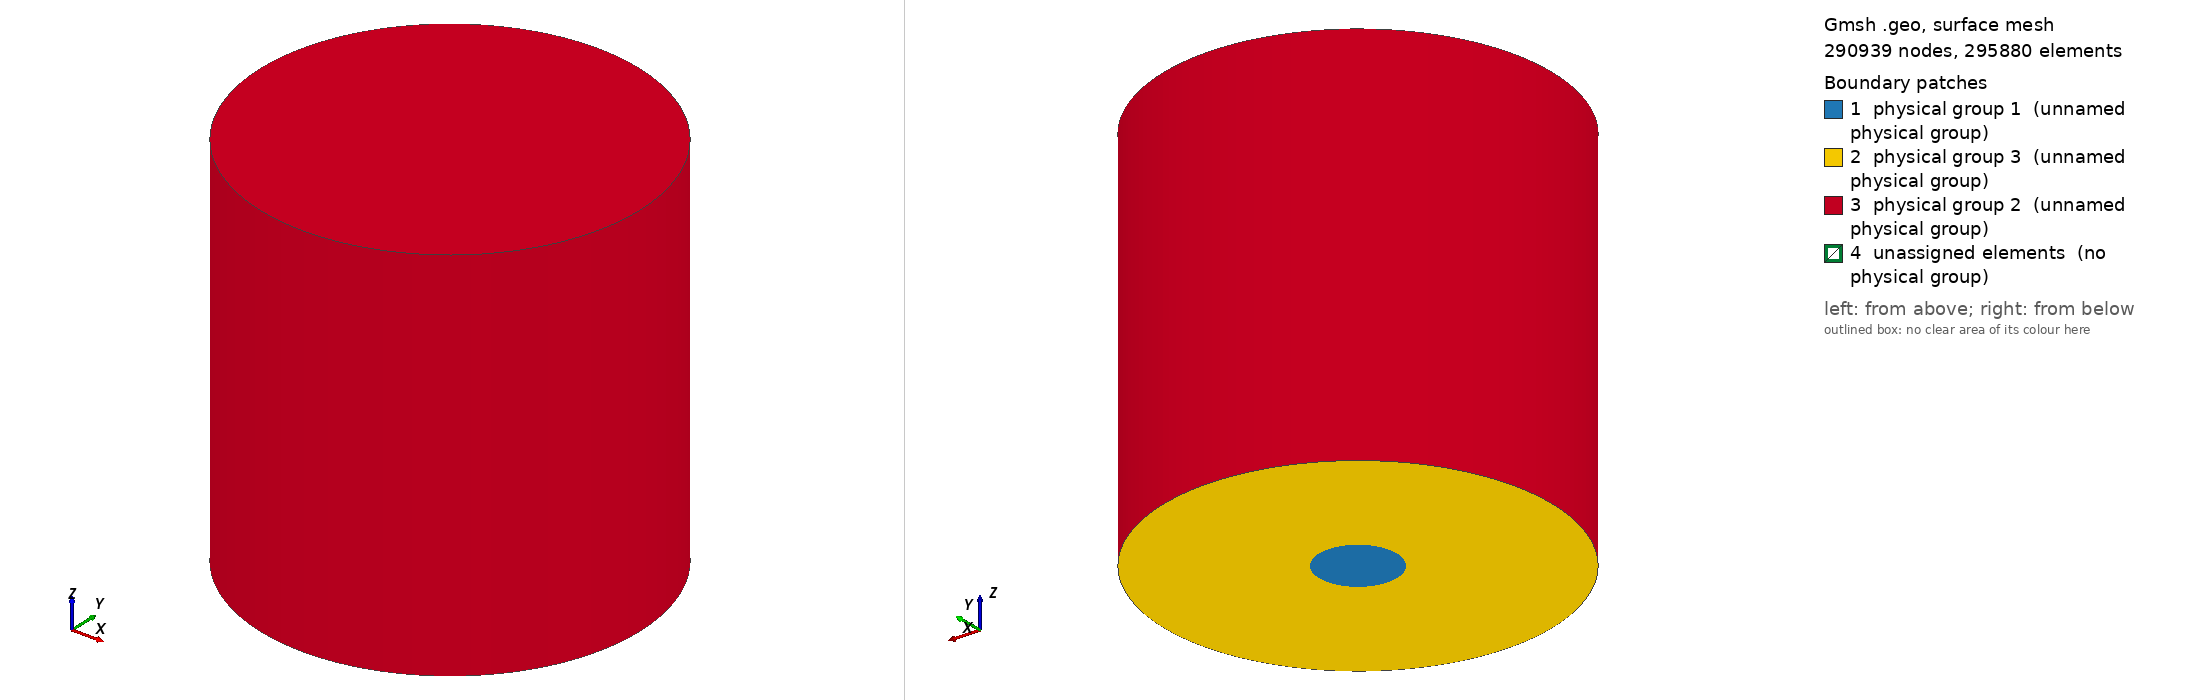

Gmsh geometry script, surface-meshed: 290939 nodes, 295880 surface elements. Boundary patches (legend numbers): 1 physical group 1 (unnamed physical group), 2 physical group 3 (unnamed physical group), 3 physical group 2 (unnamed physical group), 4 unassigned elements (no physical group). Left view from above one corner, right view from below the opposite corner. Legend entries are the model's physical surfaces; 'unassigned elements' are surfaces in no physical group. The drawing asked Gmsh for element sizes between 1% and 20% of the model's largest extent; the script's own settings can give other sizes.

=== planar_3d.geo (drawn) ===
c0 = 1500;
f0 = 1e6;

lmbda = c0 / f0;
L = 0.1;
R = 0.05;

epw = 3;
nw = L / lmbda;
nx = epw * nw + 1;

p_r = 0.01;

Point(1) = {0., 0., 0., 1.0};
Point(2) = {p_r * Cos(Pi), p_r * Sin(Pi), 0., 1.0};
Point(3) = {p_r * Cos(5/4*Pi), p_r * Sin(5/4*Pi), 0., 1.0};
Point(4) = {p_r * Cos(3/2*Pi), p_r * Sin(3/2*Pi), 0., 1.0};
Point(5) = {p_r * Cos(7/4*Pi), p_r * Sin(7/4*Pi), 0., 1.0};
Point(6) = {p_r, 0., 0., 1.0};
Point(7) = {p_r * Cos(1/4*Pi), p_r * Sin(1/4*Pi), 0., 1.0};
Point(8) = {p_r * Cos(1/2*Pi), p_r * Sin(1/2*Pi), 0., 1.0};
Point(9) = {p_r * Cos(3/4*Pi), p_r * Sin(3/4*Pi), 0., 1.0};

Point(10) = {R, 0., 0., 1.0};
Point(11) = {R * Cos(Pi), R * Sin(Pi), 0., 1.0};
Point(12) = {R * Cos(5/4*Pi), R * Sin(5/4*Pi), 0., 1.0};
Point(13) = {R * Cos(3/2*Pi), R * Sin(3/2*Pi), 0., 1.0};
Point(14) = {R * Cos(7/4*Pi), R * Sin(7/4*Pi), 0., 1.0};
Point(15) = {R, 0., 0., 1.0};
Point(16) = {R * Cos(1/4*Pi), R * Sin(1/4*Pi), 0., 1.0};
Point(17) = {R * Cos(1/2*Pi), R * Sin(1/2*Pi), 0., 1.0};
Point(18) = {R * Cos(3/4*Pi), R * Sin(3/4*Pi), 0., 1.0};

Point(19) = {p_r / 2 * Cos(Pi), p_r / 2 * Sin(Pi), 0., 1.0};
Point(20) = {p_r / 2 * Cos(5/4*Pi), p_r / 2 * Sin(5/4*Pi), 0., 1.0};
Point(21) = {p_r / 2 * Cos(3/2*Pi), p_r / 2 * Sin(3/2*Pi), 0., 1.0};
Point(22) = {p_r / 2 * Cos(7/4*Pi), p_r / 2 * Sin(7/4*Pi), 0., 1.0};
Point(23) = {p_r / 2, 0., 0., 1.0};
Point(24) = {p_r / 2 * Cos(1/4*Pi), p_r / 2 * Sin(1/4*Pi), 0., 1.0};
Point(25) = {p_r / 2 * Cos(1/2*Pi), p_r / 2 * Sin(1/2*Pi), 0., 1.0};
Point(26) = {p_r / 2 * Cos(3/4*Pi), p_r / 2 * Sin(3/4*Pi), 0., 1.0};

Point(27) = {0., 0., L, 1.0};
Point(28) = {p_r * Cos(Pi), p_r * Sin(Pi), L, 1.0};
Point(29) = {p_r * Cos(5/4*Pi), p_r * Sin(5/4*Pi), L, 1.0};
Point(30) = {p_r * Cos(3/2*Pi), p_r * Sin(3/2*Pi), L, 1.0};
Point(31) = {p_r * Cos(7/4*Pi), p_r * Sin(7/4*Pi), L, 1.0};
Point(32) = {p_r, 0., L, 1.0};
Point(33) = {p_r * Cos(1/4*Pi), p_r * Sin(1/4*Pi), L, 1.0};
Point(34) = {p_r * Cos(1/2*Pi), p_r * Sin(1/2*Pi), L, 1.0};
Point(35) = {p_r * Cos(3/4*Pi), p_r * Sin(3/4*Pi), L, 1.0};

Point(36) = {R, 0., L, 1.0};
Point(37) = {R * Cos(Pi), R * Sin(Pi), L, 1.0};
Point(38) = {R * Cos(5/4*Pi), R * Sin(5/4*Pi), L, 1.0};
Point(39) = {R * Cos(3/2*Pi), R * Sin(3/2*Pi), L, 1.0};
Point(40) = {R * Cos(7/4*Pi), R * Sin(7/4*Pi), L, 1.0};
Point(41) = {R, 0., L, 1.0};
Point(42) = {R * Cos(1/4*Pi), R * Sin(1/4*Pi), L, 1.0};
Point(43) = {R * Cos(1/2*Pi), R * Sin(1/2*Pi), L, 1.0};
Point(44) = {R * Cos(3/4*Pi), R * Sin(3/4*Pi), L, 1.0};

Point(45) = {p_r / 2 * Cos(Pi), p_r / 2 * Sin(Pi), L, 1.0};
Point(46) = {p_r / 2 * Cos(5/4*Pi), p_r / 2 * Sin(5/4*Pi), L, 1.0};
Point(47) = {p_r / 2 * Cos(3/2*Pi), p_r / 2 * Sin(3/2*Pi), L, 1.0};
Point(48) = {p_r / 2 * Cos(7/4*Pi), p_r / 2 * Sin(7/4*Pi), L, 1.0};
Point(49) = {p_r / 2, 0., L, 1.0};
Point(50) = {p_r / 2 * Cos(1/4*Pi), p_r / 2 * Sin(1/4*Pi), L, 1.0};
Point(51) = {p_r / 2 * Cos(1/2*Pi), p_r / 2 * Sin(1/2*Pi), L, 1.0};
Point(52) = {p_r / 2 * Cos(3/4*Pi), p_r / 2 * Sin(3/4*Pi), L, 1.0};

Line(1) = {1, 19};
Line(2) = {1, 21};
Line(3) = {1, 23};
Line(4) = {1, 25};
Line(5) = {19, 20};
Line(6) = {20, 21};
Line(7) = {21, 22};
Line(8) = {22, 23};
Line(9) = {23, 24};
Line(10) = {24, 25};
Line(11) = {25, 26};
Line(12) = {26, 19};
Line(13) = {19, 2};
Line(14) = {20, 3};
Line(15) = {21, 4};
Line(16) = {22, 5};
Line(17) = {23, 6};
Line(18) = {24, 7};
Line(19) = {25, 8};
Line(20) = {26, 9};
Circle(21) = {2, 1, 3};
Circle(22) = {3, 1, 4};
Circle(23) = {4, 1, 5};
Circle(24) = {5, 1, 6};
Circle(25) = {6, 1, 7};
Circle(26) = {7, 1, 8};
Circle(27) = {8, 1, 9};
Circle(28) = {9, 1, 2};
Line(29) = {2, 11};
Line(30) = {3, 12};
Line(31) = {4, 13};
Line(32) = {5, 14};
Line(33) = {6, 15};
Line(34) = {7, 16};
Line(35) = {8, 17};
Line(36) = {9, 18};
Circle(37) = {11, 1, 12};
Circle(38) = {12, 1, 13};
Circle(39) = {13, 1, 14};
Circle(40) = {14, 1, 15};
Circle(41) = {15, 1, 16};
Circle(42) = {16, 1, 17};
Circle(43) = {17, 1, 18};
Circle(44) = {18, 1, 11};

Line(45) = {27, 45};
Line(46) = {27, 47};
Line(47) = {27, 49};
Line(48) = {27, 51};
Line(49) = {45, 46};
Line(50) = {46, 47};
Line(51) = {47, 48};
Line(52) = {48, 49};
Line(53) = {49, 50};
Line(54) = {50, 51};
Line(55) = {51, 52};
Line(56) = {52, 45};
Line(57) = {45, 28};
Line(58) = {46, 29};
Line(59) = {47, 30};
Line(60) = {48, 31};
Line(61) = {49, 32};
Line(62) = {50, 33};
Line(63) = {51, 34};
Line(64) = {52, 35};
Circle(65) = {28, 27, 29};
Circle(66) = {29, 27, 30};
Circle(67) = {30, 27, 31};
Circle(68) = {31, 27, 32};
Circle(69) = {32, 27, 33};
Circle(70) = {33, 27, 34};
Circle(71) = {34, 27, 35};
Circle(72) = {35, 27, 28};
Line(73) = {28, 37};
Line(74) = {29, 38};
Line(75) = {30, 39};
Line(76) = {31, 40};
Line(77) = {32, 41};
Line(78) = {33, 42};
Line(79) = {34, 43};
Line(80) = {35, 44};
Circle(81) = {37, 27, 38};
Circle(82) = {38, 27, 39};
Circle(83) = {39, 27, 40};
Circle(84) = {40, 27, 41};
Circle(85) = {41, 27, 42};
Circle(86) = {42, 27, 43};
Circle(87) = {43, 27, 44};
Circle(88) = {44, 27, 37};

Line(89) = {19, 45};
Line(90) = {20, 46};
Line(91) = {21, 47};
Line(92) = {22, 48};
Line(93) = {23, 49};
Line(94) = {24, 50};
Line(95) = {25, 51};
Line(96) = {26, 52};
Line(97) = {2, 28};
Line(98) = {3, 29};
Line(99) = {4, 30};
Line(100) = {5, 31};
Line(101) = {6, 32};
Line(102) = {7, 33};
Line(103) = {8, 34};
Line(104) = {9, 35};
Line(105) = {11, 37};
Line(106) = {12, 38};
Line(107) = {13, 39};
Line(108) = {14, 40};
Line(109) = {15, 41};
Line(110) = {16, 42};
Line(111) = {17, 43};
Line(112) = {18, 44};

Line Loop(1) = {1, 5, 6, -2};
Ruled Surface(2) = {1};
Line Loop(3) = {2, 7, 8, -3};
Ruled Surface(4) = {3};
Line Loop(5) = {3, 9, 10, -4};
Ruled Surface(6) = {5};
Line Loop(7) = {4, 11, 12, -1};
Ruled Surface(8) = {7};
Line Loop(9) = {13, 21, -14, -5};
Ruled Surface(10) = {9};
Line Loop(11) = {14, 22, -15, -6};
Ruled Surface(12) = {11};
Line Loop(13) = {15, 23, -16, -7};
Ruled Surface(14) = {13};
Line Loop(15) = {16, 24, -17, -8};
Ruled Surface(16) = {15};
Line Loop(17) = {17, 25, -18, -9};
Ruled Surface(18) = {17};
Line Loop(19) = {18, 26, -19, -10};
Ruled Surface(20) = {19};
Line Loop(21) = {19, 27, -20, -11};
Ruled Surface(22) = {21};
Line Loop(23) = {20, 28, -13, -12};
Ruled Surface(24) = {23};
Line Loop(25) = {29, 37, -30, -21};
Ruled Surface(26) = {25};
Line Loop(27) = {30, 38, -31, -22};
Ruled Surface(28) = {27};
Line Loop(29) = {31, 39, -32, -23};
Ruled Surface(30) = {29};
Line Loop(31) = {32, 40, -33, -24};
Ruled Surface(32) = {31};
Line Loop(33) = {33, 41, -34, -25};
Ruled Surface(34) = {33};
Line Loop(35) = {34, 42, -35, -26};
Ruled Surface(36) = {35};
Line Loop(37) = {35, 43, -36, -27};
Ruled Surface(38) = {37};
Line Loop(39) = {36, 44, -29, -28};
Ruled Surface(40) = {39};

Line Loop(41) = {45, 49, 50, -46};
Ruled Surface(42) = {41};
Line Loop(43) = {46, 51, 52, -47};
Ruled Surface(44) = {43};
Line Loop(45) = {47, 53, 54, -48};
Ruled Surface(46) = {45};
Line Loop(47) = {48, 55, 56, -45};
Ruled Surface(48) = {47};
Line Loop(49) = {57, 65, -58, -49};
Ruled Surface(50) = {49};
Line Loop(51) = {58, 66, -59, -50};
Ruled Surface(52) = {51};
Line Loop(53) = {59, 67, -60, -51};
Ruled Surface(54) = {53};
Line Loop(55) = {60, 68, -61, -52};
Ruled Surface(56) = {55};
Line Loop(57) = {61, 69, -62, -53};
Ruled Surface(58) = {57};
Line Loop(59) = {62, 70, -63, -54};
Ruled Surface(60) = {59};
Line Loop(61) = {63, 71, -64, -55};
Ruled Surface(62) = {61};
Line Loop(63) = {64, 72, -57, -56};
Ruled Surface(64) = {63};
Line Loop(65) = {73, 81, -74, -65};
Ruled Surface(66) = {65};
Line Loop(67) = {74, 82, -75, -66};
Ruled Surface(68) = {67};
Line Loop(69) = {75, 83, -76, -67};
Ruled Surface(70) = {69};
Line Loop(71) = {76, 84, -77, -68};
Ruled Surface(72) = {71};
Line Loop(73) = {77, 85, -78, -69};
Ruled Surface(74) = {73};
Line Loop(75) = {78, 86, -79, -70};
Ruled Surface(76) = {75};
Line Loop(77) = {79, 87, -80, -71};
Ruled Surface(78) = {77};
Line Loop(79) = {80, 88, -73, -72};
Ruled Surface(80) = {79};

Line Loop(81) = {5, 90, -49, -89};
Ruled Surface(82) = {81};
Line Loop(83) = {6, 91, -50, -90};
Ruled Surface(84) = {83};
Line Loop(85) = {7, 92, -51, -91};
Ruled Surface(86) = {85};
Line Loop(87) = {8, 93, -52, -92};
Ruled Surface(88) = {87};
Line Loop(89) = {9, 94, -53, -93};
Ruled Surface(90) = {89};
Line Loop(91) = {10, 95, -54, -94};
Ruled Surface(92) = {91};
Line Loop(93) = {11, 96, -55, -95};
Ruled Surface(94) = {93};
Line Loop(95) = {12, 89, -56, -96};
Ruled Surface(96) = {95};

Line Loop(97) = {21, 98, -65, -97};
Ruled Surface(98) = {97};
Line Loop(99) = {22, 99, -66, -98};
Ruled Surface(100) = {99};
Line Loop(101) = {23, 100, -67, -99};
Ruled Surface(102) = {101};
Line Loop(103) = {24, 101, -68, -100};
Ruled Surface(104) = {103};
Line Loop(105) = {25, 102, -69, -101};
Ruled Surface(106) = {105};
Line Loop(107) = {26, 103, -70, -102};
Ruled Surface(108) = {107};
Line Loop(109) = {27, 104, -71, -103};
Ruled Surface(110) = {109};
Line Loop(111) = {28, 97, -72, -104};
Ruled Surface(112) = {111};

Line Loop(113) = {29, 105, -73, -97};
Ruled Surface(114) = {113};
Line Loop(115) = {30, 106, -74, -98};
Ruled Surface(116) = {115};
Line Loop(117) = {31, 107, -75, -99};
Ruled Surface(118) = {117};
Line Loop(119) = {32, 108, -76, -100};
Ruled Surface(120) = {119};
Line Loop(121) = {33, 109, -77, -101};
Ruled Surface(122) = {121};
Line Loop(123) = {34, 110, -78, -102};
Ruled Surface(124) = {123};
Line Loop(125) = {35, 111, -79, -103};
Ruled Surface(126) = {125};
Line Loop(127) = {36, 112, -80, -104};
Ruled Surface(128) = {127};

Line Loop(129) = {37, 106, -81, -105};
Ruled Surface(130) = {129};
Line Loop(131) = {38, 107, -82, -106};
Ruled Surface(132) = {131};
Line Loop(133) = {39, 108, -83, -107};
Ruled Surface(134) = {133};
Line Loop(135) = {40, 109, -84, -108};
Ruled Surface(136) = {135};
Line Loop(137) = {41, 110, -85, -109};
Ruled Surface(138) = {137};
Line Loop(139) = {42, 111, -86, -110};
Ruled Surface(140) = {139};
Line Loop(141) = {43, 112, -87, -111};
Ruled Surface(142) = {141};
Line Loop(143) = {44, 105, -88, -112};
Ruled Surface(144) = {143};

Line(113) = {1, 27};
Line Loop(145) = {1, 89, -45, -113};
Ruled Surface(146) = {145};
Line Loop(147) = {2, 91, -46, -113};
Ruled Surface(148) = {147};
Line Loop(149) = {3, 93, -47, -113};
Ruled Surface(150) = {149};
Line Loop(151) = {4, 95, -48, -113};
Ruled Surface(152) = {151};

Line Loop(153) = {13, 97, -57, -89};
Ruled Surface(154) = {153};
Line Loop(155) = {14, 98, -58, -90};
Ruled Surface(156) = {155};
Line Loop(157) = {15, 99, -59, -91};
Ruled Surface(158) = {157};
Line Loop(159) = {16, 100, -60, -92};
Ruled Surface(160) = {159};
Line Loop(161) = {17, 101, -61, -93};
Ruled Surface(162) = {161};
Line Loop(163) = {18, 102, -62, -94};
Ruled Surface(164) = {163};
Line Loop(165) = {19, 103, -63, -95};
Ruled Surface(166) = {165};
Line Loop(167) = {20, 104, -64, -96};
Ruled Surface(168) = {167};

Surface Loop(169) = {2, 42, 82, 84, 146, 148};
Volume(170) = {169};
Surface Loop(171) = {4, 44, 86, 88, 148, 150};
Volume(172) = {171};
Surface Loop(173) = {6, 46, 90, 92, 150, 152};
Volume(174) = {173};
Surface Loop(175) = {8, 48, 94, 96, 152, 146};
Volume(176) = {175};

Surface Loop(177) = {82, 98, 154, 156, 10, 50};
Volume(178) = {177};
Surface Loop(179) = {84, 100, 156, 158, 12, 52};
Volume(180) = {179};
Surface Loop(181) = {86, 102, 158, 160, 14, 54};
Volume(182) = {181};
Surface Loop(183) = {88, 104, 160, 162, 16, 56};
Volume(184) = {183};
Surface Loop(185) = {90, 106, 162, 164, 18, 58};
Volume(186) = {185};
Surface Loop(187) = {92, 108, 164, 166, 20, 60};
Volume(188) = {187};
Surface Loop(189) = {94, 110, 166, 168, 22, 62};
Volume(190) = {189};
Surface Loop(191) = {96, 112, 168, 154, 24, 64};
Volume(192) = {191};

Surface Loop(193) = {98, 130, 114, 116, 26, 66};
Volume(194) = {193};
Surface Loop(195) = {100, 132, 116, 118, 28, 68};
Volume(196) = {195};
Surface Loop(197) = {102, 134, 118, 120, 30, 70};
Volume(198) = {197};
Surface Loop(199) = {104, 136, 120, 122, 32, 72};
Volume(200) = {199};
Surface Loop(201) = {106, 138, 122, 124, 34, 74};
Volume(202) = {201};
Surface Loop(203) = {108, 140, 124, 126, 36, 76};
Volume(204) = {203};
Surface Loop(205) = {110, 142, 126, 128, 38, 78};
Volume(206) = {205};
Surface Loop(207) = {112, 144, 128, 114, 40, 80};
Volume(208) = {207};

Physical Surface(1) = {2, 4, 6, 8, 10, 12, 14, 16, 18, 20, 22, 24};
Physical Surface(2) = {42, 44, 46, 48, 
                       50, 52, 54, 56, 58, 60, 62, 64,
                       66, 68, 70, 72, 74, 76, 78, 80,
                       130, 132, 134, 136, 138, 140, 142, 144};
Physical Surface(3) = {26, 28, 30, 32, 34, 36, 38, 40};
Physical Volume(1) = {170, 172, 174, 176, 178, 180, 182, 184, 186,
                      188, 190, 192, 194, 196, 198, 200, 202, 204,
                      206, 208};

density1 = nx;
density2 = nx * p_r / L;
density3 = nx * (R - p_r) / L;

Transfinite Line {1, 2, 3, 4, 5, 6, 7, 8, 9, 10, 11, 12,
                  13, 14, 15, 16, 17, 18, 19, 20, 21, 22,
                  23, 24, 25, 26, 27, 28, 37, 38, 39, 40,
                  41, 42, 43, 44} = density2;
Transfinite Line {29, 30, 31, 32, 33, 34, 35, 36} = density3;

Transfinite Line {45, 46, 47, 48, 49, 50, 51, 52, 53, 54,
                  55, 56, 57, 58, 59, 60, 61, 62, 63, 64,
                  65, 66, 67, 68, 69, 70, 71, 72, 81, 82,
                  83, 84, 85, 86, 87, 88} = density2;
Transfinite Line {73, 74, 75, 76, 77, 78, 79, 80} = density3;

Transfinite Line {89, 90, 91, 92, 93, 94, 95, 96,
                  97, 98, 99, 100, 101, 102, 103, 104,
                  105, 106, 107, 108, 109, 110, 111, 112, 113} = density1;

Transfinite Surface "*";
Recombine Surface "*";

Transfinite Volume "*";
